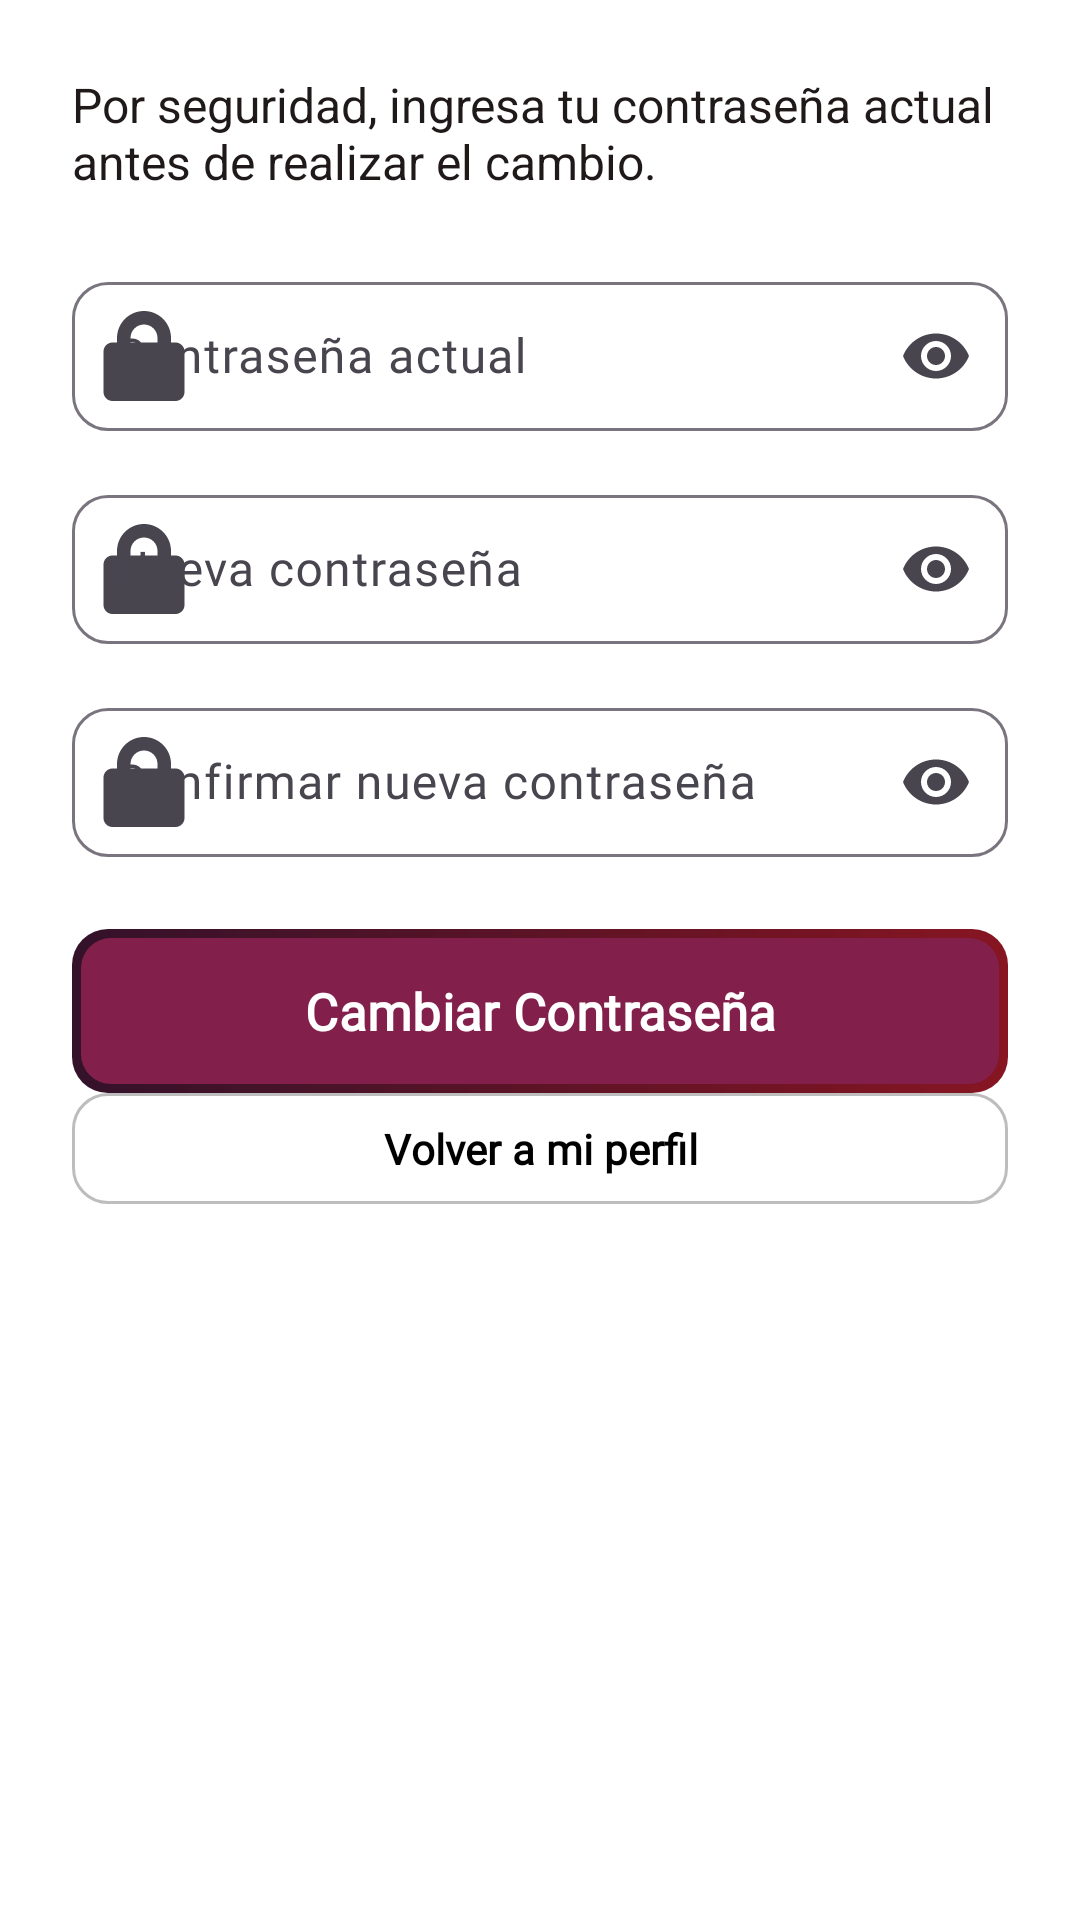

Layout XML and referenced resources for this Android screen:
<!-- AndroidManifest.xml: application theme Theme.Gym360 -->
<!-- res/layout/fragment_manage_password.xml -->
<?xml version="1.0" encoding="utf-8"?>
<LinearLayout xmlns:android="http://schemas.android.com/apk/res/android"
    xmlns:app="http://schemas.android.com/apk/res-auto"
    android:layout_width="match_parent"
    android:layout_height="match_parent"
    android:orientation="vertical"
    android:padding="24dp"
    android:background="?android:attr/windowBackground">

    <TextView
        android:layout_width="wrap_content"
        android:layout_height="wrap_content"
        android:layout_marginBottom="24dp"
        android:text="Por seguridad, ingresa tu contraseña actual antes de realizar el cambio."
        android:textColor="@color/text_secondary"
        android:textSize="16sp" />

    
    <com.google.android.material.textfield.TextInputLayout
        android:id="@+id/tilCurrentPassword"
        style="@style/GymTextInputLayout"
        android:layout_width="match_parent"
        android:layout_height="wrap_content"
        android:layout_marginBottom="16dp"
        android:hint="Contraseña actual"
        app:endIconMode="password_toggle"
        app:startIconDrawable="@drawable/ic_lock_large">

        <com.google.android.material.textfield.TextInputEditText
            android:id="@+id/etCurrentPassword"
            style="@style/GymTextInputEditText"
            android:layout_width="match_parent"
            android:layout_height="wrap_content"
            android:inputType="textPassword"
            android:paddingStart="55dp" />
    </com.google.android.material.textfield.TextInputLayout>

    
    <com.google.android.material.textfield.TextInputLayout
        android:id="@+id/tilNewPassword"
        style="@style/GymTextInputLayout"
        android:layout_width="match_parent"
        android:layout_height="wrap_content"
        android:layout_marginBottom="16dp"
        android:hint="Nueva contraseña"
        app:endIconMode="password_toggle"
        app:startIconDrawable="@drawable/ic_lock_large">

        <com.google.android.material.textfield.TextInputEditText
            android:id="@+id/etNewPassword"
            style="@style/GymTextInputEditText"
            android:layout_width="match_parent"
            android:layout_height="wrap_content"
            android:inputType="textPassword"
            android:paddingStart="55dp" />
    </com.google.android.material.textfield.TextInputLayout>

    
    <com.google.android.material.textfield.TextInputLayout
        android:id="@+id/tilConfirmNewPassword"
        style="@style/GymTextInputLayout"
        android:layout_width="match_parent"
        android:layout_height="wrap_content"
        android:layout_marginBottom="24dp"
        android:hint="Confirmar nueva contraseña"
        app:endIconMode="password_toggle"
        app:startIconDrawable="@drawable/ic_lock_large">

        <com.google.android.material.textfield.TextInputEditText
            android:id="@+id/etConfirmNewPassword"
            style="@style/GymTextInputEditText"
            android:layout_width="match_parent"
            android:layout_height="wrap_content"
            android:inputType="textPassword"
            android:paddingStart="55dp" />
    </com.google.android.material.textfield.TextInputLayout>

    <com.google.android.material.button.MaterialButton
        android:id="@+id/btnSaveNewPassword"
        style="@style/GymButton.Primary.Large"
        android:layout_width="match_parent"
        android:layout_height="wrap_content"
        android:text="Cambiar Contraseña" />

    <com.google.android.material.button.MaterialButton
        android:id="@+id/btnBackToProfile"
        style="@style/GymButton.Secondary"
        android:layout_width="match_parent"
        android:layout_height="wrap_content"
        android:text="Volver a mi perfil" />

</LinearLayout>
<!-- resources referenced by this layout -->
<resources>
  <color name="text_secondary">#1F1919</color>
  <!-- drawable ic_lock_large (drawable) -->
  <?xml version="1.0" encoding="utf-8"?>
  <vector xmlns:android="http://schemas.android.com/apk/res/android"
      android:width="36dp"
      android:height="36dp"
      android:viewportWidth="24"
      android:viewportHeight="24">
  
      <path
          android:fillColor="#000000"
          android:fillType="nonZero"
          android:pathData="M12,2C8.69,2 6,4.69 6,8V9H5C3.9,9 3,9.9 3,11V20C3,21.1 3.9,22 5,22H19C20.1,22 21,21.1 21,20V11C21,9.9 20.1,9 19,9H18V8C18,4.69 15.31,2 12,2ZM9,8C9,6.34 10.34,5 12,5C13.66,5 15,6.34 15,8V9H9V8Z" />
  
  </vector>
  <style name="GymButton.Primary.Large" parent="GymButton.Primary">
          <item name="android:minWidth">0dp</item>
          <item name="android:minHeight">0dp</item>
          <item name="android:paddingHorizontal">24dp</item>
          <item name="android:paddingVertical">16dp</item>
          <item name="android:textSize">17sp</item>
      </style>
  <style name="GymButton.Secondary" parent="Widget.Material3.Button.OutlinedButton">
          <item name="strokeColor">#BDBDBD</item>
          <item name="android:textColor">@color/text_primary</item>
          <item name="cornerRadius">12dp</item>
  
          <item name="android:minWidth">0dp</item>
          <item name="android:minHeight">0dp</item>
          <item name="android:insetTop">0dp</item>
          <item name="android:insetBottom">0dp</item>
  
          <item name="android:paddingHorizontal">12dp</item>
          <item name="android:paddingVertical">9dp</item>
  
          <item name="android:fontFamily">@font/main_font</item>
          <item name="android:textStyle">bold</item>
          <item name="android:textSize">14sp</item>
      </style>
  <style name="GymTextInputEditText">
          <item name="android:fontFamily">@font/main_font</item>
          <item name="android:textColor">@color/text_primary</item>
          <item name="android:textSize">16sp</item>
          <item name="android:padding">14dp</item>
      </style>
  <style name="GymTextInputLayout" parent="Widget.Material3.TextInputLayout.OutlinedBox">
          <item name="boxCornerRadiusTopStart">12dp</item>
          <item name="boxCornerRadiusTopEnd">12dp</item>
          <item name="boxCornerRadiusBottomStart">12dp</item>
          <item name="boxCornerRadiusBottomEnd">12dp</item>
          <item name="hintTextColor">@color/text_secondary</item>
      </style>
  <style name="Theme.Gym360" parent="Base.Theme.Gym360" />
  <color name="text_primary">@color/black</color>
  <style name="Base.Theme.Gym360" parent="Theme.Material3.DayNight.NoActionBar">
          
          <item name="colorPrimary">@color/primary_color</item>
          
          <item name="android:windowBackground">@color/app_background</item>
          
          <item name="colorSurface">@color/app_surface</item>
          
          <item name="android:statusBarColor">@color/app_background</item>
          <item name="android:windowLightStatusBar">true</item> 
      </style>
  <color name="white">#FFFFFFFF</color>
  <color name="black">#FF000000</color>
  <color name="primary_color">@color/gym_red</color>
  <color name="app_background">#FFFFFF</color>
  <color name="app_surface">#F3F3F3</color>
  <color name="gym_plum">#33122a</color>
  <color name="gym_red">#871522</color>
  <color name="gym_pink">#82204b</color>
</resources>
